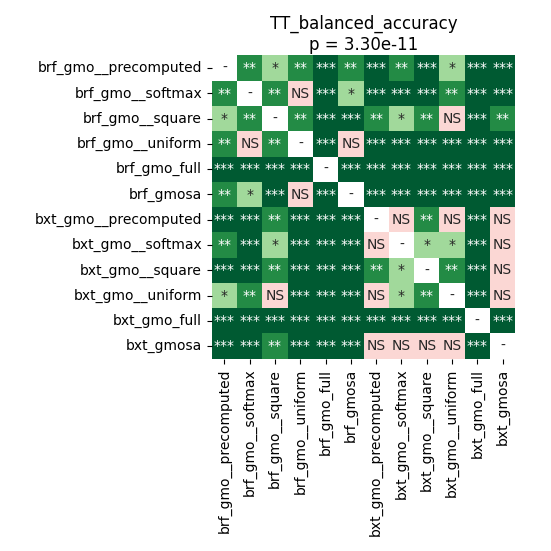

The table this chart was drawn from, first rows:
	brf_gmo__precomputed	brf_gmo__softmax	brf_gmo__square	brf_gmo__uniform	brf_gmo_full	brf_gmosa	bxt_gmo__precomputed	bxt_gmo__softmax	bxt_gmo__square	bxt_gmo__uniform	bxt_gmo_full	bxt_gmosa
brf_gmo__precomputed	1.0	0.004616	0.03953	0.003133	7.74676983173077e-05	0.006808	0.0001831	0.005631	7.74676983173077e-05	0.01166	7.74676983173077e-05	0.0001343
brf_gmo__softmax	0.004616	1.0	0.004616	0.3379	7.74676983173077e-05	0.04474	7.74676983173077e-05	0.0002797	7.74676983173077e-05	0.001621	0.0001343	0.0001831
brf_gmo__square	0.03953	0.004616	1.0	0.003133	7.74676983173077e-05	0.0002797	0.004616	0.03479	0.003133	0.0813	7.74676983173077e-05	0.001621
brf_gmo__uniform	0.003133	0.3379	0.003133	1.0	7.74676983173077e-05	0.05042	7.74676983173077e-05	0.0001343	7.74676983173077e-05	0.000723	0.0001343	0.0001831
brf_gmo_full	7.74676983173077e-05	7.74676983173077e-05	7.74676983173077e-05	7.74676983173077e-05	1.0	7.74676983173077e-05	7.74676983173077e-05	7.74676983173077e-05	7.74676983173077e-05	7.74676983173077e-05	0.0002797	7.74676983173077e-05
brf_gmosa	0.006808	0.04474	0.0002797	0.05042	7.74676983173077e-05	1.0	7.74676983173077e-05	7.74676983173077e-05	7.74676983173077e-05	0.0005444	0.000723	7.74676983173077e-05
bxt_gmo__precomputed	0.0001831	7.74676983173077e-05	0.004616	7.74676983173077e-05	7.74676983173077e-05	7.74676983173077e-05	1.0	0.5619	0.008136	0.1113	7.74676983173077e-05	0.4467
bxt_gmo__softmax	0.005631	0.0002797	0.03479	0.0001343	7.74676983173077e-05	7.74676983173077e-05	0.5619	1.0	0.01368	0.03051	7.74676983173077e-05	0.1113
bxt_gmo__square	7.74676983173077e-05	7.74676983173077e-05	0.003133	7.74676983173077e-05	7.74676983173077e-05	7.74676983173077e-05	0.008136	0.01368	1.0	0.002062	7.74676983173077e-05	0.503
bxt_gmo__uniform	0.01166	0.001621	0.0813	0.000723	7.74676983173077e-05	0.0005444	0.1113	0.03051	0.002062	1.0	7.74676983173077e-05	0.07316
bxt_gmo_full	7.74676983173077e-05	0.0001343	7.74676983173077e-05	0.0001343	0.0002797	0.000723	7.74676983173077e-05	7.74676983173077e-05	7.74676983173077e-05	7.74676983173077e-05	1.0	7.74676983173077e-05
bxt_gmosa	0.0001343	0.0001831	0.001621	0.0001831	7.74676983173077e-05	7.74676983173077e-05	0.4467	0.1113	0.503	0.07316	7.74676983173077e-05	1.0
